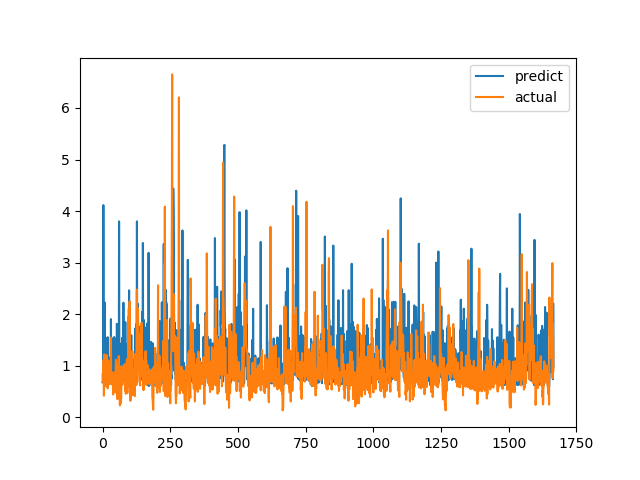

Values plotted in this chart, from the file beside it:
predict, actual
0.6767, 0.6915
0.6791, 0.8558
0.6839, 0.7094
4.116, 1.015
1.502, 1.116
0.864, 0.4183
0.6754, 1.002
0.6539, 1.219
2.225, 1.143
1.199, 0.6528
0.8549, 0.6747
1.543, 0.601
0.6933, 0.6695
0.6727, 0.6538
0.7589, 0.7814
0.6624, 1.206
0.801, 0.8469
0.8267, 0.8286
0.8608, 0.6482
1.552, 0.5624
0.6498, 0.7183
0.6813, 1.1
1.17, 0.9542
0.8672, 0.729
0.6981, 0.6694
0.6523, 0.8631
0.6939, 0.6465
0.7087, 0.8223
0.6839, 0.9236
0.8648, 0.8301
0.6581, 1.067
1.904, 1.546
0.7431, 0.6827
1.232, 0.6386
0.7044, 0.6464
0.6976, 0.6881
0.7179, 0.7274
0.8285, 0.65
1.531, 0.8694
0.7024, 0.4409
0.7437, 0.4519
1.329, 0.7575
0.7604, 0.4952
1.557, 0.6851
0.7986, 0.7244
0.7262, 0.8654
1.123, 0.74
0.666, 0.8071
0.8217, 0.8204
0.6874, 1.114
1.516, 1.109
0.7287, 0.4751
0.6934, 1.039
1.812, 0.9458
0.8245, 0.7878
1.458, 0.3505
0.7689, 0.9368
0.6809, 0.9868
1.431, 0.647
0.7776, 1.03
... 1,606 more rows
